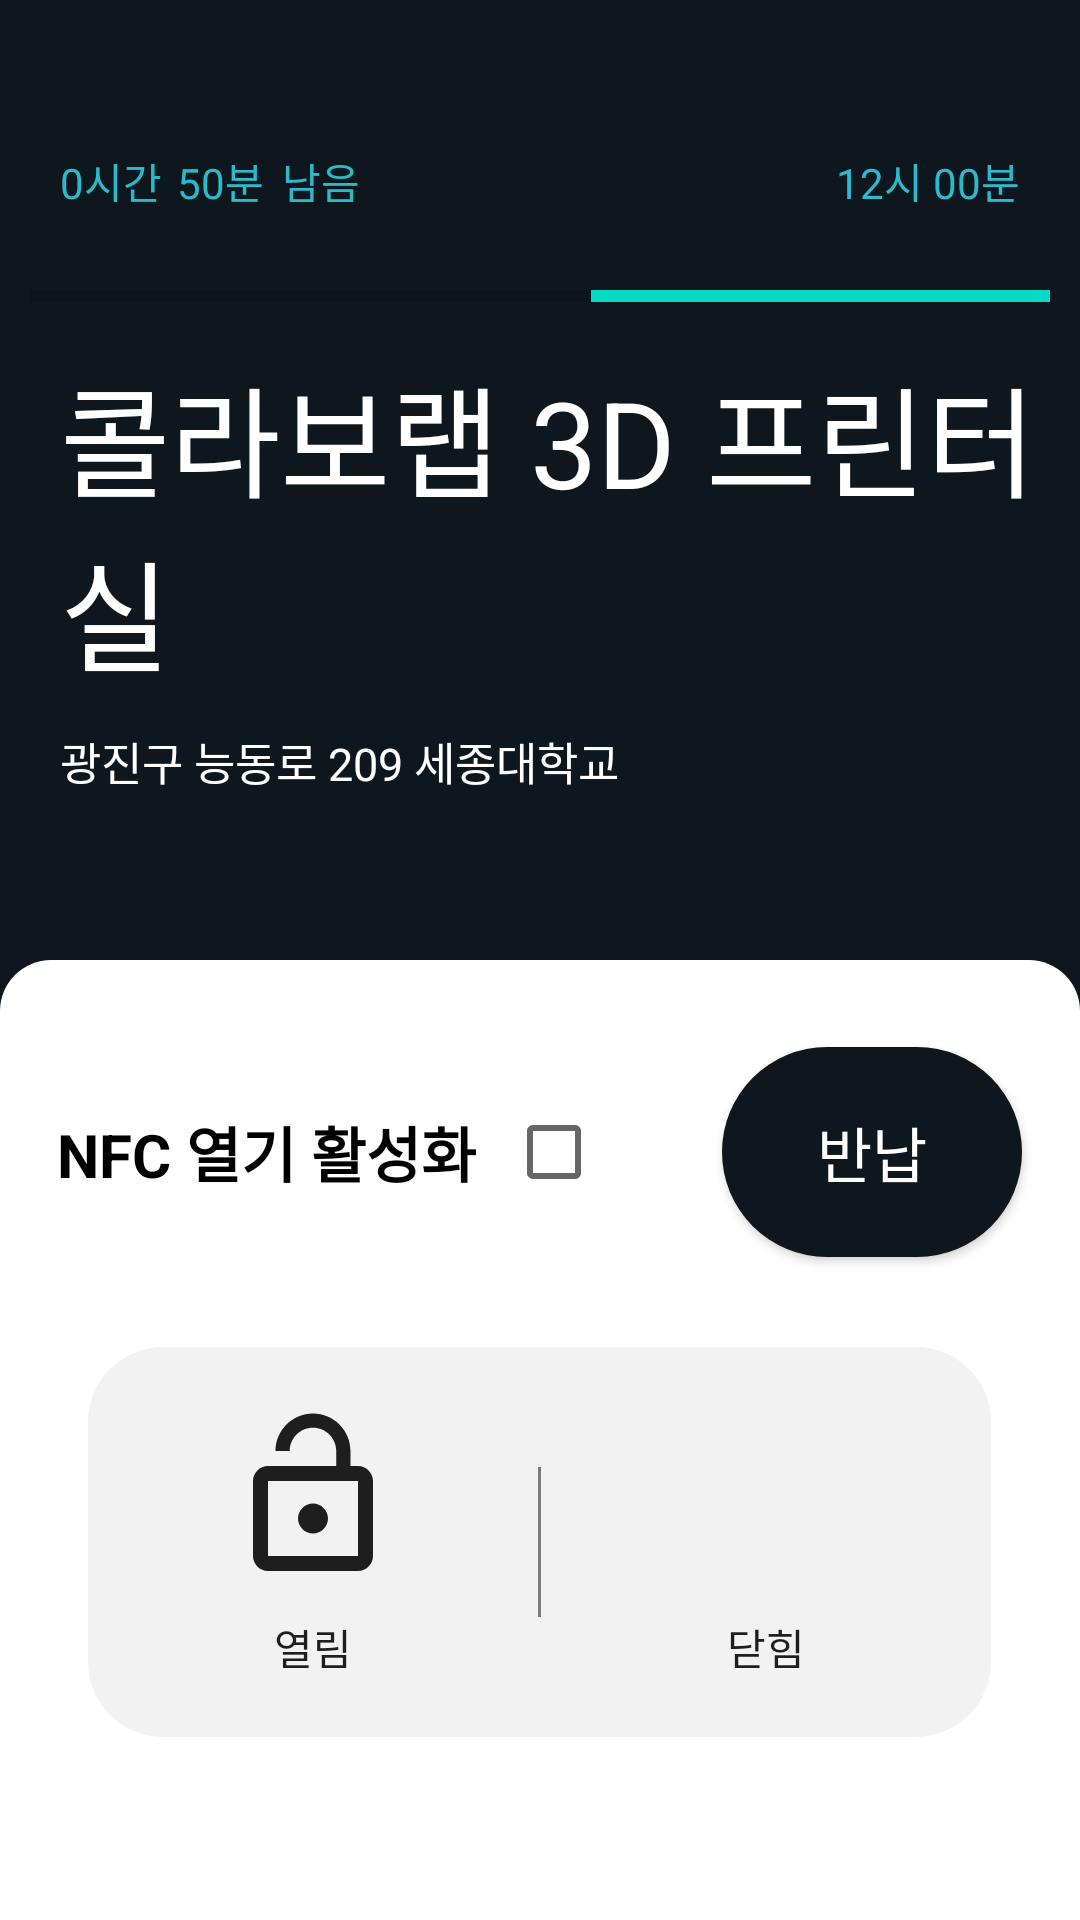

The Android layout XML behind this screen, and the referenced resources:
<!-- AndroidManifest.xml: application theme AppTheme -->
<!-- res/layout/fragment_smart_key.xml -->
<?xml version="1.0" encoding="utf-8"?>
<LinearLayout xmlns:android="http://schemas.android.com/apk/res/android"
    xmlns:tools="http://schemas.android.com/tools"
    android:layout_width="match_parent"
    android:layout_height="match_parent"
    tools:context=".FragmentSmartKey"
    android:background="@color/darkNavy"
    android:orientation="vertical">


    <LinearLayout
        android:layout_width="match_parent"
        android:layout_height="0dp"
        android:layout_weight="5"
        android:orientation="vertical">

        <LinearLayout
            android:layout_width="match_parent"
            android:layout_height="wrap_content"
            android:layout_marginTop="40dp">

            <LinearLayout
                android:layout_width="wrap_content"
                android:layout_height="match_parent"
                android:orientation="horizontal"
                android:layout_marginLeft="10dp"
                android:padding="10dp">

                <TextView
                    android:id="@+id/remain_time_hour_smartKey"
                    android:layout_width="wrap_content"
                    android:layout_height="wrap_content"
                    android:text="0시간"
                    android:textColor="@color/pointSkyblue" />

                <TextView
                    android:id="@+id/remain_time_min_smartKey"
                    android:layout_width="wrap_content"
                    android:layout_height="wrap_content"
                    android:layout_marginLeft="5dp"
                    android:text="50분"
                    android:textColor="@color/pointSkyblue" />

                <TextView
                    android:layout_width="wrap_content"
                    android:layout_height="wrap_content"
                    android:layout_marginLeft="6dp"
                    android:text="남음"
                    android:textColor="@color/pointSkyblue" />
            </LinearLayout>

            <LinearLayout
                android:layout_width="match_parent"
                android:layout_height="wrap_content"
                android:gravity="right"
                android:orientation="horizontal"
                android:layout_marginRight="10dp"
                android:padding="10dp">

                <TextView
                    android:id="@+id/end_time_smartKey"
                    android:layout_width="wrap_content"
                    android:layout_height="wrap_content"
                    android:text="12시 00분"
                    android:textColor="@color/pointSkyblue" />
            </LinearLayout>

        </LinearLayout>

        <ProgressBar
            android:id="@+id/progressbar"
            style="@style/Widget.AppCompat.ProgressBar.Horizontal"
            android:layout_width="match_parent"
            android:layout_height="wrap_content"
            android:layout_marginTop="10dp"
            android:layout_marginLeft="10dp"
            android:layout_marginRight="10dp"
            android:indeterminate="false"
            android:progress="45"
            android:rotation="180" />

        <TextView
            android:id="@+id/studio_name_smartKey"
            android:layout_width="match_parent"
            android:layout_height="wrap_content"
            android:layout_marginTop="10dp"
            android:layout_marginLeft="20dp"
            android:text="콜라보랩 3D 프린터실"
            android:textSize="40dp"
            android:textColor="@android:color/white"/>

        <TextView
            android:id="@+id/studio_location_smartKey"
            android:layout_width="match_parent"
            android:layout_height="wrap_content"
            android:layout_marginTop="10dp"
            android:layout_marginLeft="20dp"
            android:text="광진구 능동로 209 세종대학교"
            android:textSize="15dp"
            android:textColor="@android:color/white"/>

    </LinearLayout>

    <LinearLayout
        android:layout_width="match_parent"
        android:layout_height="0dp"
        android:background="@drawable/round_rectangle"
        android:layout_weight="5"
        android:orientation="vertical">

        <LinearLayout
            android:layout_width="match_parent"
            android:layout_height="0dp"
            android:layout_weight="4"
            android:orientation="horizontal"
            android:gravity="center">

            <LinearLayout
                android:layout_width="wrap_content"
                android:layout_height="wrap_content"
                android:gravity="center"
                android:layout_marginRight="10dp">

                <TextView
                    android:layout_width="wrap_content"
                    android:layout_height="wrap_content"
                    android:gravity="center"
                    android:includeFontPadding="false"
                    android:textSize="20dp"
                    android:textColor="@android:color/black"
                    android:textStyle="bold"
                    android:text="NFC 열기 활성화"/>

                <CheckBox
                    android:id="@+id/nfc_checkbox_smartKey"
                    android:layout_width="wrap_content"
                    android:layout_height="wrap_content"
                    android:layout_marginLeft="10dp"/>

            </LinearLayout>

            <Button
                android:id="@+id/return_button_smartKey"
                android:layout_width="100dp"
                android:layout_height="70dp"
                android:layout_marginLeft="30dp"
                android:background="@drawable/round_button"
                android:text="반납"
                android:textSize="20dp"
                android:textColor="@android:color/white"/>

        </LinearLayout>


        <LinearLayout
            android:layout_width="match_parent"
            android:layout_height="0dp"
            android:gravity="center"
            android:layout_weight="6">

            <LinearLayout
                android:layout_width="wrap_content"
                android:layout_height="wrap_content"
                android:layout_marginBottom="30dp">

                <LinearLayout
                    android:id="@+id/open_button_smartKey"
                    android:layout_width="150dp"
                    android:layout_height="130dp"
                    android:gravity="center"
                    android:clickable="true"
                    android:background="@drawable/round_rectangle_left_only_selector"
                    android:orientation="vertical">

                    <ImageView
                        android:layout_width="60dp"
                        android:layout_height="60dp"
                        android:tint="#1e1e1e"
                        android:src="@drawable/ic_baseline_lock_open_24"/>

                    <TextView
                        android:layout_width="wrap_content"
                        android:layout_height="wrap_content"
                        android:layout_marginTop="10dp"
                        android:textColor="#1e1e1e"
                        android:text="열림"/>

                </LinearLayout>

                <LinearLayout
                    android:layout_width="1dp"
                    android:layout_height="match_parent"
                    android:background="#f2f2f2">
                    <View
                        android:layout_width="match_parent"
                        android:layout_height="50dp"
                        android:layout_gravity="center"
                        android:background="@color/partitionGray"/>
                </LinearLayout>

                <LinearLayout
                    android:id="@+id/close_button_smartKey"
                    android:layout_width="150dp"
                    android:layout_height="130dp"
                    android:gravity="center"
                    android:clickable="true"
                    android:background="@drawable/round_rectangle_right_only_selector"
                    android:orientation="vertical">

                    <ImageView
                        android:layout_width="60dp"
                        android:layout_height="60dp"
                        android:tint="#1e1e1e"
                        android:src="@drawable/ic_baseline_lock_24"/>

                    <TextView
                        android:layout_width="wrap_content"
                        android:layout_height="wrap_content"
                        android:layout_marginTop="10dp"
                        android:textColor="#1e1e1e"
                        android:text="닫힘"/>

                </LinearLayout>

            </LinearLayout>

        </LinearLayout>

    </LinearLayout>

</LinearLayout>
<!-- resources referenced by this layout -->
<resources>
  <color name="darkNavy">#0e161e</color>
  <color name="partitionGray">#7c7c7c</color>
  <color name="pointSkyblue">#2bb9cc</color>
  <!-- drawable ic_baseline_lock_open_24 (drawable) -->
  <vector android:height="80dp" android:tint="#333333"
      android:viewportHeight="24" android:viewportWidth="24"
      android:width="80dp" xmlns:android="http://schemas.android.com/apk/res/android">
      <path android:fillColor="@android:color/white" android:pathData="M12,17c1.1,0 2,-0.9 2,-2s-0.9,-2 -2,-2 -2,0.9 -2,2 0.9,2 2,2zM18,8h-1L17,6c0,-2.76 -2.24,-5 -5,-5S7,3.24 7,6h1.9c0,-1.71 1.39,-3.1 3.1,-3.1 1.71,0 3.1,1.39 3.1,3.1v2L6,8c-1.1,0 -2,0.9 -2,2v10c0,1.1 0.9,2 2,2h12c1.1,0 2,-0.9 2,-2L20,10c0,-1.1 -0.9,-2 -2,-2zM18,20L6,20L6,10h12v10z"/>
  </vector>
  <!-- drawable round_rectangle (drawable) -->
  <?xml version="1.0" encoding="utf-8"?>
  <shape xmlns:android="http://schemas.android.com/apk/res/android"
  
      android:shape="rectangle" >
      <solid android:color="#FFF" />
      <corners
          android:topLeftRadius="17dp"
          android:topRightRadius="17dp" />
  </shape>
  <!-- drawable round_rectangle_left_only_selector (drawable) -->
  <?xml version="1.0" encoding="utf-8"?>
  <selector xmlns:android="http://schemas.android.com/apk/res/android">
      
      <item android:state_pressed="true">
          <shape xmlns:android="http://schemas.android.com/apk/res/android"
  
              android:shape="rectangle">
              <solid android:color="#999999" />
              <corners android:bottomLeftRadius="25dp" android:topLeftRadius="25dp" />
          </shape>
      </item>
  
      
      <item android:state_pressed="false">
          <shape xmlns:android="http://schemas.android.com/apk/res/android"
  
              android:shape="rectangle">
              <solid android:color="#f2f2f2" />
              <corners android:bottomLeftRadius="25dp" android:topLeftRadius="25dp" />
          </shape>
      </item>
  </selector>
  <!-- drawable round_rectangle_right_only_selector (drawable) -->
  <?xml version="1.0" encoding="utf-8"?>
  <selector xmlns:android="http://schemas.android.com/apk/res/android">
      
      <item android:state_pressed="true">
          <shape xmlns:android="http://schemas.android.com/apk/res/android"
  
              android:shape="rectangle">
              <solid android:color="#999999" />
              <corners android:bottomRightRadius="25dp" android:topRightRadius="25dp" />
          </shape>
      </item>
  
      
      <item android:state_pressed="false">
          <shape xmlns:android="http://schemas.android.com/apk/res/android"
  
              android:shape="rectangle">
              <solid android:color="#f2f2f2" />
              <corners android:bottomRightRadius="25dp" android:topRightRadius="25dp" />
          </shape>
      </item>
  </selector>
  <style name="AppTheme" parent="Theme.AppCompat.Light.DarkActionBar">
          
          <item name="colorPrimary">@color/colorPrimary</item>
          <item name="colorPrimaryDark">@color/darkNavy</item>
          <item name="colorAccent">@color/colorAccent</item>
  
          
          <item name="windowActionBar">false</item>
          <item name="windowNoTitle">true</item>
      </style>
  <color name="darkNavy_selected">#2f272f</color>
  <color name="colorPrimary">#6200EE</color>
  <color name="colorAccent">#03DAC5</color>
</resources>
